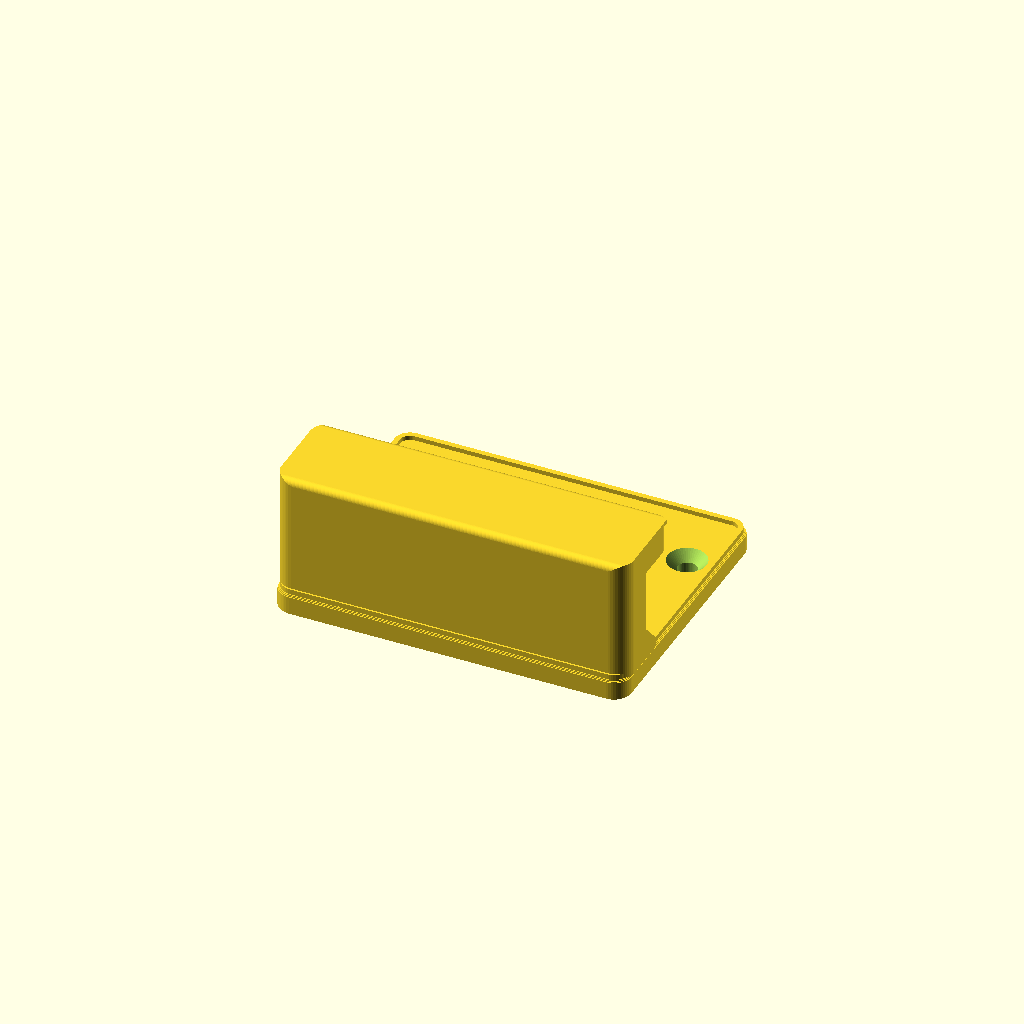
Cell 1 — every parameter at its default value.
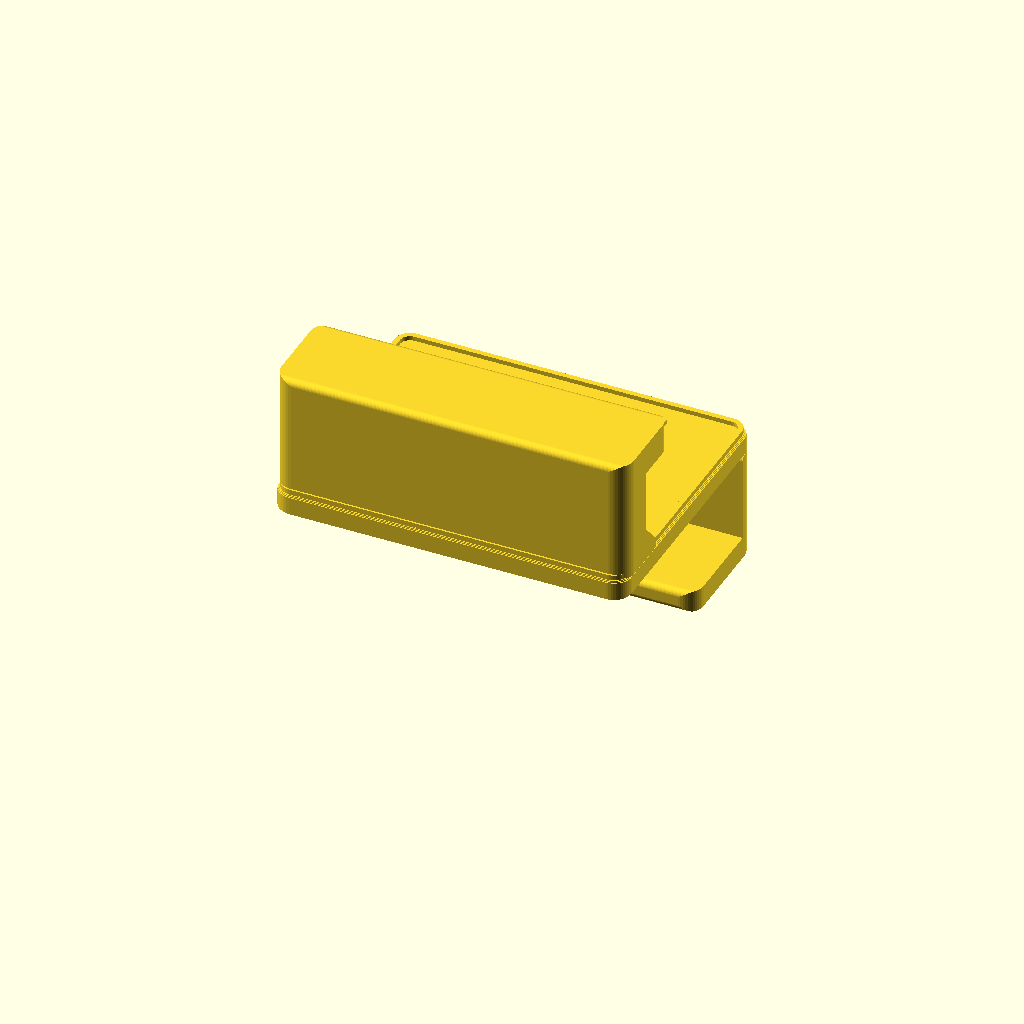
Cell 2: the same model with tipo = "anta".
One fixed orthographic camera (rotation 55°, 0°, 25°; colour scheme Cornfield) for every cell.
OpenSCAD source file static/stampa-3d/sorgenti/ganci-nominativo.scad:
// Ganci con nominativo per i volontari della Protezione Civile di Genzano di Roma: appendiabiti da armadietto,
// gancio per l'anta, gancio da cintura e porta radio portatile. Si cambiano solo i parametri qui sotto.
// Licenza: CC BY-NC-SA 4.0 — Gruppo Comunale Volontari di Protezione Civile di Genzano di Roma.

/* [Oggetto] */
// appendiabiti = si avvita o si incolla nell'armadietto; anta = si appoggia sopra l'anta; cintura = clip da cintura;
// radio = supporto da parete su cui si aggancia la clip della radio portatile
tipo = "appendiabiti"; // [appendiabiti, anta, cintura, radio]
// tutto = pezzo unico; base e testo = pezzi separati per stampa a due colori
parte = "tutto"; // [tutto, base, testo]

/* [Testi] */
riga1 = "ALFA 1";
riga2 = "PROTEZIONE CIVILE";
riga3 = "GENZANO DI ROMA";
font = "Liberation Sans:style=Bold";
// carattere stretto per le righe piccole, così il nome dell'ente entra tutto
font2 = "Liberation Sans Narrow:style=Bold";

/* [Bandiera italiana] */
// piccola bandiera in rilievo a sinistra del nominativo, alta quanto le lettere grandi (proporzioni 2:3)
bandiera = true;

/* [Misure] */
// spessore dell'anta su cui si appoggia il gancio (mm)
spessore_anta = 20;
// spazio per la cintura (mm): cinture spesse fino a 5 mm, il dentino lascia passare 3,5 mm e la linguetta si piega
spazio_cintura = 5.5;
// altezza utile per la cintura fra il ponte e il dentino (mm): entrano le cinture alte fino a 4 cm
altezza_cintura = 44;
// altezza delle scritte e della cornice sopra la base (mm)
rilievo = 1.0;
// larghezza della cornice (mm)
cornice = 1.2;

$fn = 48;

// Misure della piastra con le scritte: [lunghezza, altezza, raggio angoli, spessore base, carattere riga1, y riga1,
//                                       carattere righe 2-3, y riga2, y riga3, x del centro del testo]
// Stesse regole di stampa delle targhette (Craftcloud, FDM): pareti da 1 mm in su, tratti delle lettere da 0,6 mm in su.
// Lo spessore è di 5 mm perché i ganci portano peso; con PETG pieno al 100% reggono giacche, zaini e radio.
MISURE = [
    ["appendiabiti", [80, 34, 4, 5.0, 8.5, 6.0, 4.5, -2.3, -8.0, 6]],
    ["anta",         [80, 34, 4, 5.0, 8.5, 6.0, 4.5, -2.3, -8.0, 6]],
    ["cintura",      [80, 34, 4, 5.0, 8.5, 6.0, 4.5, -2.3, -8.0, 6]],
    ["radio",        [80, 34, 4, 5.0, 8.5, 6.0, 4.5, -2.3, -8.0, 0]]
];
M = MISURE[search([tipo], MISURE)[0]][1];
L = M[0]; H = M[1]; R = M[2]; B = M[3];
S1 = M[4]; Y1 = M[5]; S2 = M[6]; Y2 = M[7]; Y3 = M[8]; TX = M[9];
SMUSSO = 0.6;

// Fori per le viti (testa svasata da 4 mm), dove servono
VITI = tipo == "appendiabiti" ? [[-33, 0], [33, 0]]
     : tipo == "radio" ? [[-33, 0], [33, 0], [-30, -74], [30, -74]]
     : [];

// Contorno visto di fronte
module forma() {
    offset(r = R) square([L - 2 * R, H - 2 * R], center = true);
    if (tipo == "appendiabiti" || tipo == "anta")        // pannello sotto la piastra, largo quanto lei, dove nasce il gancio
        translate([-L / 2, -46]) offset(r = R) offset(delta = -R) square([L, 40]);
    if (tipo == "radio")                                   // pannello sotto la piastra per il supporto
        translate([-L / 2, -84]) offset(r = R) offset(delta = -R) square([L, 74]);
    if (tipo == "cintura")                                 // occhiello a destra per un moschettone
        hull() {
            translate([L / 2 + 6, 0]) circle(d = 18);
            translate([L / 2 - R, 0]) square([2 * R, 18], center = true);
        }
}

module fori() {
    if (tipo == "cintura") translate([L / 2 + 6, 0]) circle(d = 8);
}

module sagoma(inset = 0) {
    difference() {
        offset(delta = -inset) forma();
        offset(delta = inset) fori();
    }
}

// Tricolore: tre fasce verticali separate da solchi di 0,8 mm, riconoscibile anche stampato in un solo colore
BAND_H = S1; BAND_W = S1 * 1.5; SOLCO = 0.8; BAND_X = -L / 2 + 3.5;
module bandiera2d() {
    for (i = [0:2])
        translate([BAND_X + i * BAND_W / 3 + (i > 0 ? SOLCO / 2 : 0), Y1 - BAND_H / 2])
            square([BAND_W / 3 - (i == 1 ? SOLCO : SOLCO / 2), BAND_H]);
}

module testi2d() {
    if (bandiera) bandiera2d();
    translate([bandiera ? TX : 0, Y1]) text(riga1, size = S1, font = font, halign = "center", valign = "center");
    if (riga2 != "") translate([0, Y2]) text(riga2, size = S2, font = font2, halign = "center", valign = "center");
    if (riga3 != "") translate([0, Y3]) text(riga3, size = S2, font = font2, halign = "center", valign = "center");
}

module rilievo2d() {
    difference() {
        union() {
            testi2d();
            if (cornice > 0) difference() { sagoma(SMUSSO); sagoma(SMUSSO + cornice); }
        }
        for (v = VITI) translate(v) circle(d = 10);   // niente rilievo dove appoggia la testa della vite
    }
}

// Piastra con bordi smussati (gradini da 0,2 mm, uno strato di stampa ciascuno)
module piastra() {
    difference() {
        union() {
            for (i = [0:1]) translate([0, 0, i * 0.2]) linear_extrude(0.21) sagoma(0.4 - i * 0.2);
            translate([0, 0, 0.4]) linear_extrude(B - 0.4 - SMUSSO + 0.01) sagoma();
            for (i = [0:2]) translate([0, 0, B - SMUSSO + i * 0.2]) linear_extrude(0.21 - (i == 2 ? 0.01 : 0)) sagoma(0.2 * (i + 1));
        }
        for (v = VITI) translate(v) {
            translate([0, 0, -0.01]) cylinder(d = 4.4, h = B + 0.02);
            translate([0, 0, B - 2.2]) cylinder(d1 = 4.4, d2 = 8.8, h = 2.21);
        }
    }
}

// Blocco con spigoli arrotondati lungo l'asse x (per ganci e alette): da [x0,y0,z0] a [x1,y1,z1]
module blocco(a, b, r = 1.5) {
    hull() for (y = [a[1] + r, b[1] - r], z = [a[2] + r, b[2] - r])
        translate([a[0], y, z]) rotate([0, 90, 0]) cylinder(r = r, h = b[0] - a[0]);
}

// Profilo disegnato nel piano y-z ed esteso per tutta la larghezza della piastra, con gli angoli
// arrotondati come la piastra. I pezzi «di fianco» si stampano in piedi sul lato sinistro: ogni strato
// poggia su quello sotto, senza supporti dentro le fessure (genera-stampa-3d.py li ruota).
module profilo_x(y0, y1, z0, z1) {
    intersection() {
        rotate([90, 0, 90]) linear_extrude(L, center = true) children();
        translate([0, (y0 + y1) / 2, z0])
            linear_extrude(z1 - z0) offset(r = R) square([L - 2 * R, y1 - y0 - 2 * R], center = true);
    }
}

// Clip da cintura: ponte in alto, linguetta che scende dietro la piastra e dentino con lo scivolo
// in basso. La cintura entra dal basso, il dentino la trattiene; per toglierla si solleva la linguetta.
// La linguetta lavora come una molla: 3,5 mm di PETG per 49 mm, si apre di 1,5 mm con circa 2 kg.
module clip_cintura() {
    G = spazio_cintura; T = 3.5; Y0 = H / 2 - 5 - altezza_cintura - 5;
    profilo_x(Y0, H / 2, -(G + T), 0.5)
        offset(r = 0.8) offset(delta = -0.8) union() {
            translate([H / 2 - 5, -(G + T)]) square([5, G + T + 0.5]);           // ponte in alto
            translate([Y0, -(G + T)]) square([H / 2 - Y0, T]);                    // linguetta
            polygon([[Y0, -G - 0.1], [Y0, -G + 0.6], [Y0 + 2, -G + 2],            // dentino: scivolo sotto,
                     [Y0 + 4, -G + 2], [Y0 + 5.5, -G - 0.1]]);                    // fermo sopra
        }
}

// Gancio davanti al pannello, largo quanto la piastra: braccio che esce, punta che risale e rinforzo
// alla radice. Fra la piastra e la punta restano 21 mm per giacche, zaini e caschi.
module gancio() {
    profilo_x(-45, -23, B - 0.5, B + 28)
        offset(r = 1.5) offset(delta = -1.5) union() {
            translate([-45, B - 0.5]) square([10, 28.5]);                     // braccio, 10 mm di spessore
            translate([-45, B + 21]) square([22, 7]);                         // punta, 7 mm di spessore
            polygon([[-35.1, B - 0.5], [-35.1, B + 7], [-28, B - 0.5]]);      // rinforzo a 45 gradi
        }
}

// Ponte sopra l'anta e aletta che scende dietro, larghi quanto la piastra
module ponte_anta() {
    D = spessore_anta;
    profilo_x(H / 2 - 28, H / 2, -(D + 5), 0.5)
        offset(r = 1.5) offset(delta = -1.5) union() {
            translate([H / 2 - 5, -(D + 5)]) square([5, D + 5.5]);
            translate([H / 2 - 28, -(D + 5)]) square([28, 5]);
        }
}

// Supporto radio: barra spessa 4 mm e alta 38 mm, come una cintura, staccata 8 mm dalla parete e
// tenuta solo dai due appoggi alle estremità. La clip della radio passa dietro la barra e scende
// libera sotto, come su una cintura vera: la radio appoggia con la curva della clip sul bordo alto.
module supporto_radio() {
    Y0 = -64; Y1 = -26; A = 6;
    profilo_x(Y0, Y1, B - 0.5, B + 12) translate([Y0, B + 8]) square([Y1 - Y0, 4]);
    for (s = [-1, 1])                    // appoggi con il lato interno a scivolo (45°): di fianco si stampano senza supporti
        intersection() {
            hull() {
                translate([s * (L / 2 - A / 2), (Y0 + Y1) / 2, B + 5.75]) cube([A, Y1 - Y0, 12.5], center = true);
                translate([s * (L / 2 - (A + 13) / 2), (Y0 + Y1) / 2, B - 0.25]) cube([A + 13, Y1 - Y0, 0.5], center = true);
            }
            translate([0, (Y0 + Y1) / 2, B - 0.5])
                linear_extrude(13) offset(r = R) square([L - 2 * R, Y1 - Y0 - 2 * R], center = true);
        }
}

SPOSTA = tipo == "anta" ? spessore_anta + 5 : tipo == "cintura" ? spazio_cintura + 3.5 : 0;

translate([0, 0, SPOSTA]) {
    if (parte == "tutto" || parte == "base") {
        piastra();
        if (tipo == "appendiabiti" || tipo == "anta") gancio();
        if (tipo == "anta") ponte_anta();
        if (tipo == "cintura") clip_cintura();
        if (tipo == "radio") supporto_radio();
    }
    if (parte == "tutto" || parte == "testo")
        translate([0, 0, B - 0.01]) linear_extrude(rilievo + 0.01) rilievo2d();
}
Parameter table extracted from the source (name, type, default, range or options):
tipo: string, default "appendiabiti", options "appendiabiti", "anta", "cintura", "radio"
parte: string, default "tutto", options "tutto", "base", "testo"
riga1: string, default "ALFA 1"
riga2: string, default "PROTEZIONE CIVILE"
riga3: string, default "GENZANO DI ROMA"
font: string, default "Liberation Sans:style=Bold"
font2: string, default "Liberation Sans Narrow:style=Bold"
bandiera: bool, default true
spessore_anta: number, default 20
spazio_cintura: number, default 5.5
altezza_cintura: number, default 44
rilievo: number, default 1
cornice: number, default 1.2
SMUSSO: number, default 0.6
